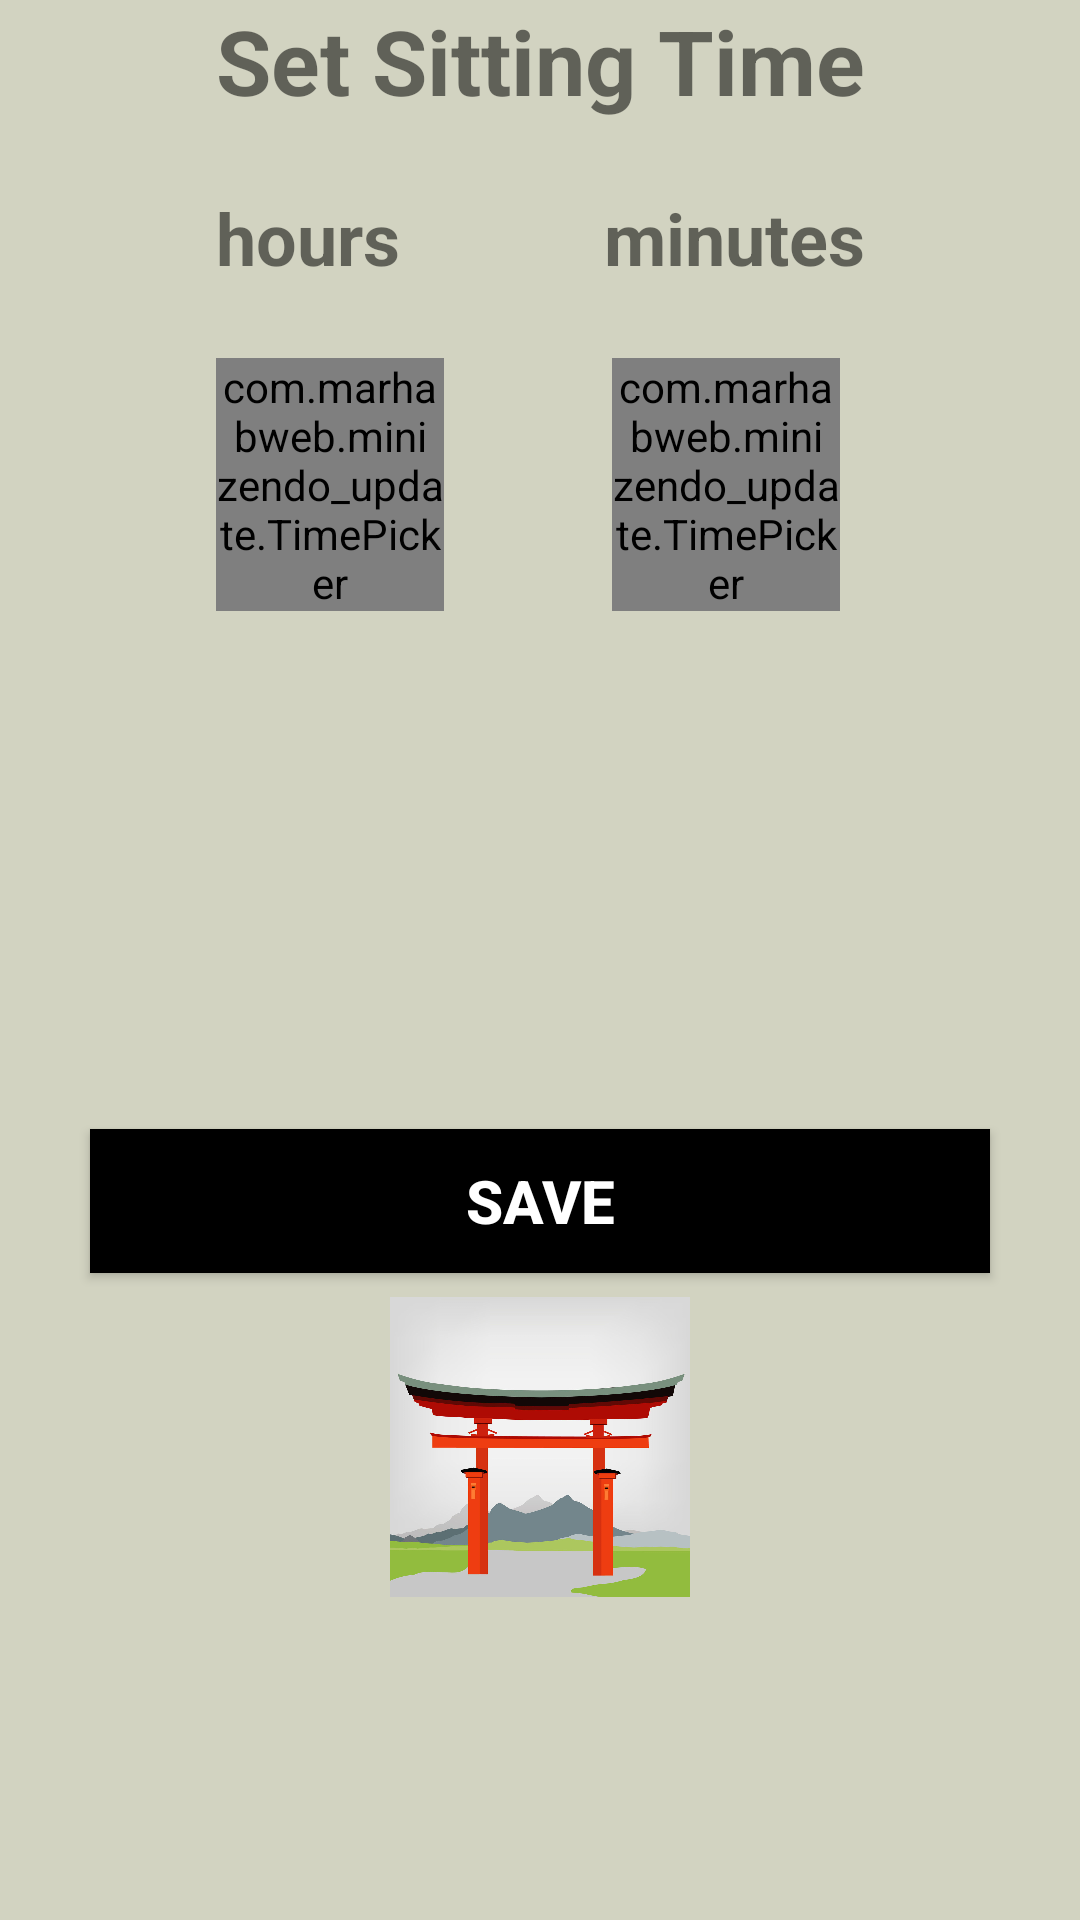

Write the Android layout XML for this screen, with the resource values it uses.
<!-- AndroidManifest.xml: application theme Theme.MiniZendo -->
<!-- res/layout/fragment_second.xml -->
<?xml version="1.0" encoding="utf-8"?>
<androidx.constraintlayout.widget.ConstraintLayout xmlns:android="http://schemas.android.com/apk/res/android"
    xmlns:app="http://schemas.android.com/apk/res-auto"
    xmlns:tools="http://schemas.android.com/tools"
    android:layout_width="match_parent"
    android:layout_height="match_parent"
    android:background="@color/zenColor"
    tools:context=".SecondFragment">

  <TextView
      android:id="@+id/pageTitle"
      android:layout_width="wrap_content"
      android:layout_height="40dp"
      android:text="@string/set_sitting_time"
      android:textAlignment="center"
      android:textAllCaps="false"
      android:textSize="30sp"
      android:textStyle="bold"
      app:layout_constraintEnd_toEndOf="parent"
      app:layout_constraintHorizontal_bias="0.5"
      app:layout_constraintStart_toStartOf="parent"
      app:layout_constraintTop_toTopOf="parent" />

  <com.marhabweb.minizendo_update.TimePicker
      android:id="@+id/npMinutes"
      android:layout_width="76dp"
      android:layout_height="wrap_content"
      android:layout_marginEnd="84dp"
      android:layout_marginStart="56dp"
      android:layout_marginTop="24dp"
      android:background="@color/zenColor"
      android:textStyle="bold"
      app:layout_constraintEnd_toEndOf="parent"
      app:layout_constraintHorizontal_bias="0.0"
      app:layout_constraintStart_toEndOf="@+id/npHours"
      app:layout_constraintTop_toBottomOf="@+id/minsText"/>

  <com.marhabweb.minizendo_update.TimePicker
      android:id="@+id/npHours"
      android:layout_width="76dp"
      android:layout_height="wrap_content"
      android:layout_marginTop="24dp"
      android:background="@color/zenColor"
      android:textStyle="bold"
      app:layout_constraintStart_toStartOf="@+id/pageTitle"
      app:layout_constraintTop_toBottomOf="@+id/hoursText"
      tools:ignore="UnknownId" />

  <TextView
      android:id="@+id/hoursText"
      android:layout_width="wrap_content"
      android:layout_height="wrap_content"
      android:layout_marginTop="23dp"
      android:text="@string/hours"
      android:textSize="24sp"
      android:textStyle="bold"
      app:layout_constraintStart_toStartOf="@+id/pageTitle"
      app:layout_constraintTop_toBottomOf="@+id/pageTitle"
      tools:text="hours" />

  <TextView
      android:id="@+id/minsText"
      android:layout_width="wrap_content"
      android:layout_height="wrap_content"
      android:layout_marginTop="23dp"
      android:text="@string/minutes"
      android:textSize="24sp"
      android:textStyle="bold"
      app:layout_constraintEnd_toEndOf="@+id/pageTitle"
      app:layout_constraintTop_toBottomOf="@+id/pageTitle"
      tools:text="minutes" />

  <Button
      android:id="@+id/saveButton"
      android:layout_width="300sp"
      android:layout_height="wrap_content"
      android:layout_marginEnd="53dp"
      android:layout_marginStart="53dp"
      android:layout_marginTop="41dp"
      android:background="@android:color/black"
      android:text="@string/save"
      android:textColor="@android:color/white"
      android:textSize="20sp"
      android:textStyle="bold"
      app:layout_constraintBottom_toBottomOf="parent"
      app:layout_constraintEnd_toEndOf="parent"
      app:layout_constraintHorizontal_bias="0.5"
      app:layout_constraintStart_toStartOf="parent"
      app:layout_constraintTop_toTopOf="@id/npHours"/>

  <ImageView
      android:id="@+id/imageView2"
      android:layout_width="100dp"
      android:layout_height="100dp"
      android:layout_centerInParent="true"
      android:layout_marginTop="8dp"
      android:contentDescription="@null"
      app:layout_constraintEnd_toEndOf="parent"
      app:layout_constraintStart_toStartOf="parent"
      app:layout_constraintTop_toBottomOf="@+id/saveButton"
      app:srcCompat="@drawable/torii_bkg" />

  <androidx.constraintlayout.widget.Guideline
      android:id="@+id/guideline"
      android:layout_width="wrap_content"
      android:layout_height="wrap_content"
      android:orientation="vertical"
      app:layout_constraintGuide_percent="0.15" />


  
</androidx.constraintlayout.widget.ConstraintLayout>
<!-- resources referenced by this layout -->
<resources>
  <color name="zenColor">#D2D3C1</color>
  <!-- drawable torii_bkg: jpg bitmap (drawable, 114352 bytes) -->
  <string name="hours">hours</string>
  <string name="minutes">minutes</string>
  <string name="save">SAVE</string>
  <string name="set_sitting_time">Set Sitting Time</string>
  <style name="Theme.MiniZendo" parent="Theme.MaterialComponents.DayNight.DarkActionBar">
          
          <item name="colorPrimary">@color/black</item>
          <item name="colorPrimaryVariant">@color/purple_700</item>
          <item name="colorOnPrimary">@color/white</item>
          
          <item name="colorSecondary">@color/teal_200</item>
          <item name="colorSecondaryVariant">@color/teal_700</item>
          <item name="colorOnSecondary">@color/black</item>
          
          <item name="android:statusBarColor" tools:targetApi="l">?attr/colorPrimaryVariant</item>
          
      </style>
  <color name="black">#FF000000</color>
  <color name="purple_700">#FF3700B3</color>
  <color name="white">#FFFFFFFF</color>
  <color name="teal_200">#FF03DAC5</color>
  <color name="teal_700">#FF018786</color>
</resources>
